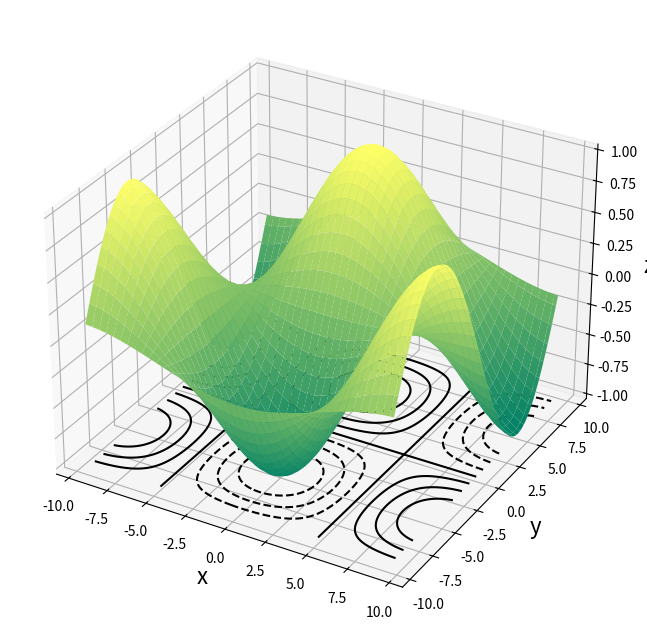

Write Python code to recreate this figure.
import numpy as np
import matplotlib.pyplot as plt
from mpl_toolkits.mplot3d import Axes3D

# Figureと3DAxeS
fig = plt.figure(figsize = (8, 8))
ax = fig.add_subplot(111, projection="3d")

# 軸ラベルを設定
ax.set_xlabel("x", size = 16)
ax.set_ylabel("y", size = 16)
ax.set_zlabel("z", size = 16)

# 円周率の定義
pi = np.pi

# (x,y)データを作成
x = np.linspace(-3*pi, 3*pi, 256)
y = np.linspace(-3*pi, 3*pi, 256)

# 格子点を作成
X, Y = np.meshgrid(x, y)

# 高度の計算式
Z = np.cos(X/pi) * np.sin(Y/pi)

# 曲面を描画
ax.plot_surface(X, Y, Z, cmap = "summer")

# 底面に等高線を描画
ax.contour(X, Y, Z, colors = "black", offset = -1)

plt.show()
